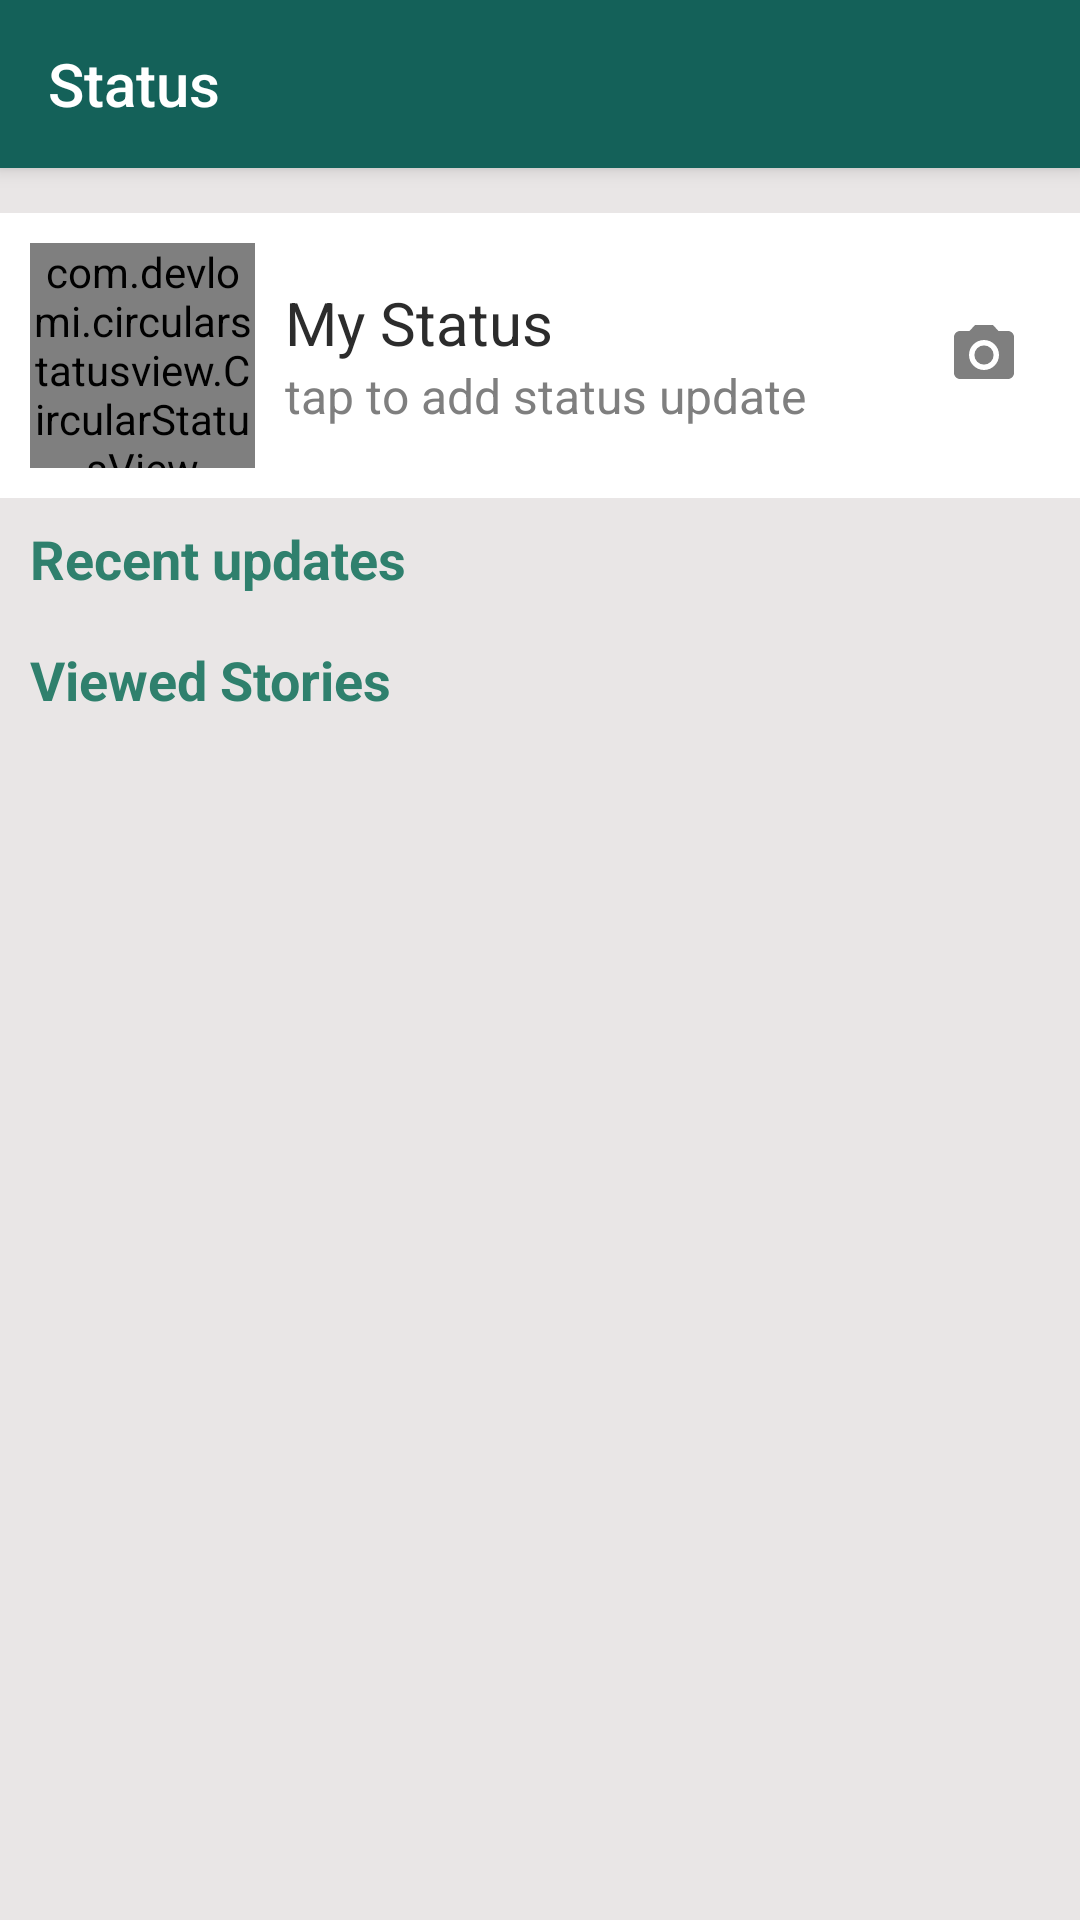

This screen was rendered from an Android layout file. Write that file and the resources it references.
<!-- AndroidManifest.xml: application theme Theme.Upwork01 -->
<!-- res/layout/fragment_main.xml -->
<?xml version="1.0" encoding="utf-8"?>
<androidx.core.widget.NestedScrollView xmlns:android="http://schemas.android.com/apk/res/android"
    xmlns:app="http://schemas.android.com/apk/res-auto"
    xmlns:tools="http://schemas.android.com/tools"
    android:layout_width="match_parent"
    android:layout_height="match_parent"
    android:background="#E9E6E6"
    app:layout_constraintBottom_toBottomOf="parent"
    app:layout_constraintEnd_toEndOf="parent"
    app:layout_constraintStart_toStartOf="parent"
    app:layout_constraintTop_toTopOf="parent">

    <androidx.constraintlayout.widget.ConstraintLayout
        android:layout_width="match_parent"
        android:layout_height="match_parent"
        android:fitsSystemWindows="true">

        <androidx.appcompat.widget.Toolbar
            android:id="@+id/toolbar"
            android:layout_width="match_parent"
            android:layout_height="wrap_content"
            android:background="#146159"
            android:elevation="4dp"
            android:minHeight="?attr/actionBarSize"
            app:layout_constraintEnd_toEndOf="parent"
            app:layout_constraintStart_toStartOf="parent"
            app:layout_constraintTop_toTopOf="parent"
            app:popupTheme="@style/ThemeOverlay.AppCompat.Light"
            app:theme="@style/ThemeOverlay.AppCompat"
            app:title="Status"
            app:titleTextColor="#FFFFFF" />

        <LinearLayout
            android:id="@+id/header_layout"
            android:layout_width="match_parent"
            android:layout_height="wrap_content"
            android:layout_marginTop="15dp"
            android:background="@color/white"
            android:gravity="center_vertical"
            android:orientation="horizontal"
            android:padding="10dp"
            app:layout_constraintEnd_toEndOf="parent"
            app:layout_constraintStart_toStartOf="parent"
            app:layout_constraintTop_toBottomOf="@id/toolbar">

            <RelativeLayout
                android:id="@+id/user_status"
                android:layout_width="wrap_content"
                android:layout_height="wrap_content">

                <de.hdodenhof.circleimageview.CircleImageView
                    android:id="@+id/profile_image"
                    android:layout_width="75dp"
                    android:layout_height="75dp"
                    android:padding="5dp"
                    android:src="@color/custom1" />

                <com.devlomi.circularstatusview.CircularStatusView
                    android:id="@+id/circular_status_view"
                    android:layout_width="75dp"
                    android:layout_height="75dp"
                    android:layout_centerInParent="true"
                    app:portion_color="#B8BEBE"
                    app:portion_spacing="5dp"
                    app:portion_width="3dp"
                    app:portions_count="1" />

                <androidx.appcompat.widget.AppCompatImageView
                    android:id="@+id/retryUserStoryIndicator"
                    android:layout_width="30dp"
                    android:layout_height="30dp"
                    android:layout_centerInParent="true"
                    android:src="@drawable/ic_retry"
                    android:tint="@color/white"
                    android:visibility="invisible" />
            </RelativeLayout>

            <LinearLayout
                android:layout_width="wrap_content"
                android:layout_height="wrap_content"
                android:layout_marginStart="10dp"
                android:orientation="vertical">

                <TextView
                    android:layout_width="wrap_content"
                    android:layout_height="wrap_content"
                    android:text="My Status"
                    android:textColor="#2C2C2C"
                    android:textSize="20sp" />

                <TextView
                    android:id="@+id/add_story_indicator"
                    android:layout_width="wrap_content"
                    android:layout_height="wrap_content"
                    android:text="tap to add status update"
                    android:textColor="#7F7F7F"
                    android:textSize="16sp" />

            </LinearLayout>

            <LinearLayout
                android:layout_width="match_parent"
                android:layout_height="wrap_content"
                android:gravity="end"
                android:orientation="horizontal">

                <ImageButton
                    android:id="@+id/cameraBtn"
                    android:layout_width="wrap_content"
                    android:layout_height="wrap_content"
                    android:layout_marginEnd="10dp"
                    android:background="@android:color/transparent"
                    android:src="@drawable/ic_camera" />

                <ImageButton
                    android:id="@+id/status"
                    android:layout_width="wrap_content"
                    android:layout_height="wrap_content"
                    android:background="@android:color/transparent"
                    android:src="@drawable/ic_article" />
            </LinearLayout>

        </LinearLayout>

        <TextView
            android:id="@+id/title_1"
            android:layout_width="wrap_content"
            android:layout_height="wrap_content"
            android:layout_marginStart="10dp"
            android:layout_marginTop="8dp"
            android:text="Recent updates"
            android:textColor="#2F806D"
            android:textSize="18sp"
            android:textStyle="bold"
            app:layout_constraintStart_toStartOf="parent"
            app:layout_constraintTop_toBottomOf="@id/header_layout" />

        <androidx.recyclerview.widget.RecyclerView
            android:id="@+id/recyclerView"
            android:layout_width="match_parent"
            android:layout_height="match_parent"
            android:layout_marginTop="8dp"
            tools:itemCount="3"
            android:background="@color/white"
            app:layout_behavior="@string/appbar_scrolling_view_behavior"
            app:layout_constraintBottom_toTopOf="@+id/title_2"
            app:layout_constraintEnd_toEndOf="parent"
            app:layout_constraintStart_toStartOf="parent"
            app:layout_constraintTop_toBottomOf="@id/title_1"
            tools:listitem="@layout/user_story_item" />

        <LinearLayout
            android:id="@+id/emptyIndicator"
            android:layout_width="wrap_content"
            android:layout_height="wrap_content"
            android:orientation="vertical"
            android:visibility="invisible"
            tools:visibility="visible"
            app:layout_constraintBottom_toBottomOf="@+id/recyclerView"
            app:layout_constraintEnd_toEndOf="parent"
            app:layout_constraintStart_toStartOf="@+id/recyclerView"
            app:layout_constraintTop_toTopOf="@+id/recyclerView">

            <TextView
                android:id="@+id/e_msg_text"
                android:layout_width="wrap_content"
                android:layout_height="wrap_content"
                android:text="No status update"
                android:textSize="18sp" />

        </LinearLayout>

        <LinearLayout
            android:id="@+id/retryIndicator"
            android:layout_width="wrap_content"
            android:layout_height="wrap_content"
            android:gravity="center"
            android:orientation="vertical"
            android:visibility="invisible"
            app:layout_constraintBottom_toBottomOf="@+id/recyclerView"
            app:layout_constraintEnd_toEndOf="parent"
            app:layout_constraintStart_toStartOf="@+id/recyclerView"
            app:layout_constraintTop_toTopOf="@+id/recyclerView">

            <ImageView
                android:layout_width="60dp"
                android:layout_height="60dp"
                android:src="@drawable/ic_cloud_off" />

            <TextView
                android:layout_width="wrap_content"
                android:layout_height="wrap_content"
                android:text="Can't Connect"
                android:textSize="15sp"
                android:textStyle="bold" />

            <TextView
                android:layout_width="wrap_content"
                android:layout_height="wrap_content"
                android:drawableStart="@drawable/ic_retry"
                android:text="Tap to Retry"
                android:textSize="13sp" />

            <ImageView
                android:layout_width="wrap_content"
                android:layout_height="wrap_content" />


        </LinearLayout>

        <TextView
            android:id="@+id/title_2"
            android:layout_width="wrap_content"
            android:layout_height="wrap_content"
            android:layout_marginStart="10dp"
            android:layout_marginTop="8dp"
            android:text="Viewed Stories"
            android:textColor="#2F806D"
            android:textSize="18sp"
            android:textStyle="bold"
            app:layout_constraintStart_toStartOf="parent"
            app:layout_constraintTop_toBottomOf="@id/recyclerView" />

        <androidx.recyclerview.widget.RecyclerView
            android:id="@+id/recyclerView_viewed"
            android:layout_width="match_parent"
            android:layout_height="wrap_content"
            android:layout_marginTop="8dp"
            android:background="@color/white"
            app:layout_behavior="@string/appbar_scrolling_view_behavior"
            app:layout_constraintEnd_toEndOf="parent"
            app:layout_constraintStart_toStartOf="parent"
            app:layout_constraintTop_toBottomOf="@id/title_2"
            tools:listitem="@layout/user_story_item" />


    </androidx.constraintlayout.widget.ConstraintLayout>


</androidx.core.widget.NestedScrollView>
<!-- res/layout/user_story_item.xml (included above) -->
<?xml version="1.0" encoding="utf-8"?>
<LinearLayout xmlns:android="http://schemas.android.com/apk/res/android"
    android:layout_width="match_parent"
    android:layout_height="wrap_content"
    xmlns:app="http://schemas.android.com/apk/res-auto"
    xmlns:tools="http://schemas.android.com/tools">

    <LinearLayout
        android:id="@+id/header_layout"
        android:layout_width="match_parent"
        android:layout_height="match_parent"
        android:background="@color/white"
        android:gravity="center_vertical"
        android:orientation="horizontal"
        android:padding="10dp"
        app:layout_constraintEnd_toEndOf="parent"
        app:layout_constraintStart_toStartOf="parent"
        app:layout_constraintTop_toBottomOf="@id/toolbar">

        <RelativeLayout
            android:layout_width="wrap_content"
            android:layout_height="wrap_content">

            <de.hdodenhof.circleimageview.CircleImageView
                android:id="@+id/last_status_image"
                android:layout_width="70dp"
                android:layout_height="70dp"
                android:padding="5dp"
                tools:src="@drawable/profile"
                />

            <com.devlomi.circularstatusview.CircularStatusView
                android:id="@+id/status_indicator"
                android:layout_width="70dp"
                android:layout_height="70dp"
                android:layout_centerInParent="true"
                app:portion_spacing="5dp"
                app:portion_width="3dp"
                app:portions_count="0" />
        </RelativeLayout>

        <LinearLayout
            android:layout_width="wrap_content"
            android:layout_height="wrap_content"
            android:layout_marginStart="10dp"
            android:orientation="vertical">

            <TextView
                android:id="@+id/name"
                android:layout_width="wrap_content"
                android:layout_height="wrap_content"
                tools:text="Leopold"
                android:textColor="#2C2C2C"
                android:textSize="18sp" />

            <TextView
                android:id="@+id/time"
                android:layout_width="wrap_content"
                android:layout_height="wrap_content"
                tools:text="21m ago"
                android:textColor="#7F7F7F"
                android:textSize="14sp" />

        </LinearLayout>
    </LinearLayout>

</LinearLayout>
<!-- resources referenced by this layout -->
<resources>
  <color name="custom1">#04C254</color>
  <color name="white">#FFFFFFFF</color>
  <!-- drawable ic_camera (drawable) -->
  <vector android:height="24dp" android:tint="#7F7F7F"
      android:viewportHeight="24" android:viewportWidth="24"
      android:width="24dp" xmlns:android="http://schemas.android.com/apk/res/android">
      <path android:fillColor="@android:color/white" android:pathData="M12,12m-3.2,0a3.2,3.2 0,1 1,6.4 0a3.2,3.2 0,1 1,-6.4 0"/>
      <path android:fillColor="@android:color/white" android:pathData="M9,2L7.17,4L4,4c-1.1,0 -2,0.9 -2,2v12c0,1.1 0.9,2 2,2h16c1.1,0 2,-0.9 2,-2L22,6c0,-1.1 -0.9,-2 -2,-2h-3.17L15,2L9,2zM12,17c-2.76,0 -5,-2.24 -5,-5s2.24,-5 5,-5 5,2.24 5,5 -2.24,5 -5,5z"/>
  </vector>
  <!-- drawable ic_cloud_off (drawable) -->
  <vector android:height="24dp" android:tint="#7F7F7F"
      android:viewportHeight="24" android:viewportWidth="24"
      android:width="24dp" xmlns:android="http://schemas.android.com/apk/res/android">
      <path android:fillColor="@android:color/white" android:pathData="M19.35,10.04C18.67,6.59 15.64,4 12,4c-1.48,0 -2.85,0.43 -4.01,1.17l1.46,1.46C10.21,6.23 11.08,6 12,6c3.04,0 5.5,2.46 5.5,5.5v0.5H19c1.66,0 3,1.34 3,3 0,1.13 -0.64,2.11 -1.56,2.62l1.45,1.45C23.16,18.16 24,16.68 24,15c0,-2.64 -2.05,-4.78 -4.65,-4.96zM3,5.27l2.75,2.74C2.56,8.15 0,10.77 0,14c0,3.31 2.69,6 6,6h11.73l2,2L21,20.73 4.27,4 3,5.27zM7.73,10l8,8H6c-2.21,0 -4,-1.79 -4,-4s1.79,-4 4,-4h1.73z"/>
  </vector>
  <!-- drawable ic_retry (drawable) -->
  <vector android:height="15dp" android:tint="#7F7F7F"
      android:viewportHeight="24" android:viewportWidth="24"
      android:width="15dp" xmlns:android="http://schemas.android.com/apk/res/android">
      <path android:fillColor="@android:color/white" android:pathData="M19,8l-4,4h3c0,3.31 -2.69,6 -6,6 -1.01,0 -1.97,-0.25 -2.8,-0.7l-1.46,1.46C8.97,19.54 10.43,20 12,20c4.42,0 8,-3.58 8,-8h3l-4,-4zM6,12c0,-3.31 2.69,-6 6,-6 1.01,0 1.97,0.25 2.8,0.7l1.46,-1.46C15.03,4.46 13.57,4 12,4c-4.42,0 -8,3.58 -8,8H1l4,4 4,-4H6z"/>
  </vector>
  <style name="Theme.Upwork01" parent="Theme.AppCompat.Light.NoActionBar">
          
          <item name="colorPrimary">@color/purple_500</item>
          <item name="colorPrimaryVariant">@color/purple_700</item>
          <item name="colorOnPrimary">@color/white</item>
          
          <item name="colorSecondary">@color/teal_200</item>
          <item name="colorSecondaryVariant">@color/teal_700</item>
          <item name="colorOnSecondary">@color/black</item>
          
          <item name="android:statusBarColor" tools:targetApi="l">#146159</item>
          
  
          <item name="windowNoTitle">true</item>
          <item name="windowActionBar">false</item>
          <item name="android:windowTranslucentStatus">true</item>
      </style>
  <color name="purple_500">#FF6200EE</color>
  <color name="purple_700">#FF3700B3</color>
  <color name="teal_200">#FF03DAC5</color>
  <color name="teal_700">#FF018786</color>
  <color name="black">#FF000000</color>
</resources>
